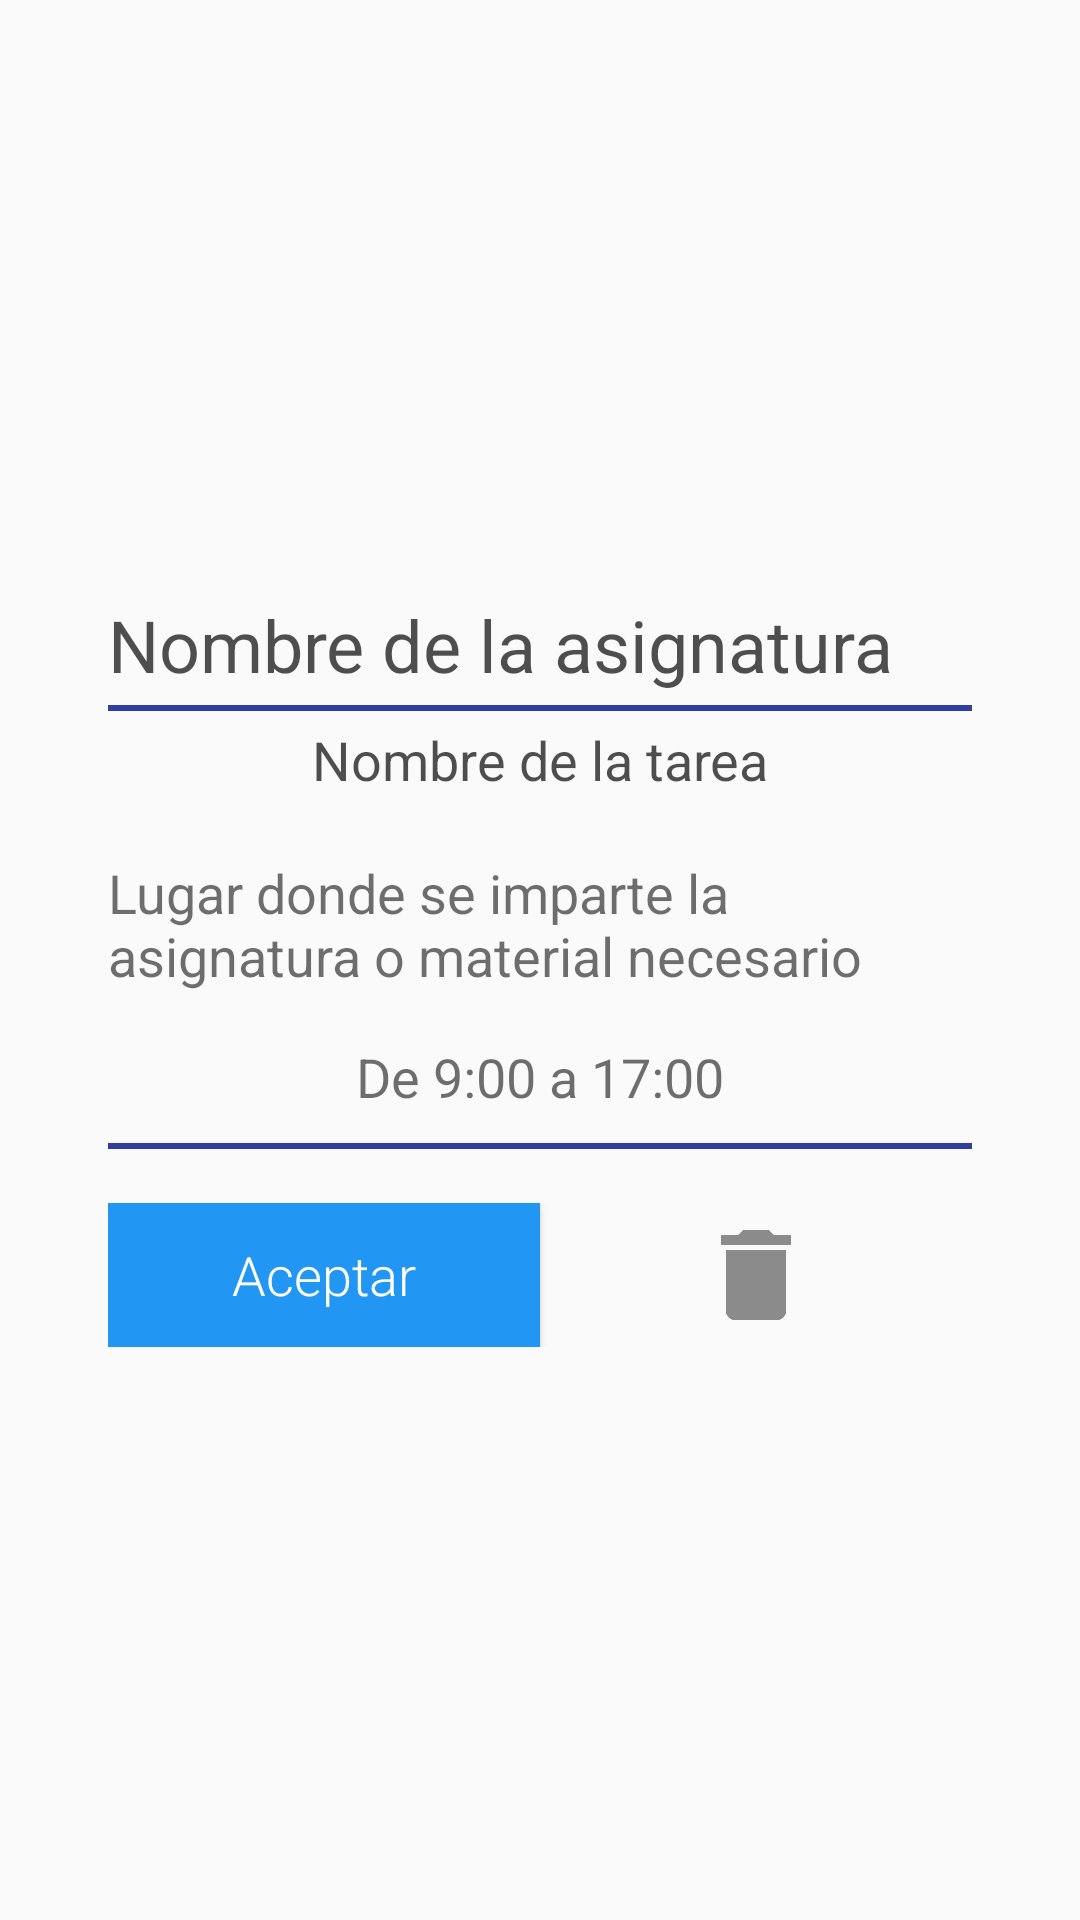

Here is an Android app screen rendered from its layout file. Give the layout XML and the strings, colors and styles it references.
<!-- AndroidManifest.xml: application theme AppTheme -->
<!-- res/layout/dialogo_informacion_tarea.xml -->
<?xml version="1.0" encoding="utf-8"?>
<RelativeLayout xmlns:android="http://schemas.android.com/apk/res/android"
    android:layout_width="match_parent"
    android:layout_height="match_parent"
    android:background="#00fff4e0"
    android:gravity="center_vertical|center_horizontal"

    android:keepScreenOn="true"
    android:theme="@style/AppTheme">

    <RelativeLayout
        android:id="@+id/cuadro"
        android:layout_width="match_parent"
        android:layout_height="wrap_content"
        android:layout_centerHorizontal="true"
        android:layout_centerVertical="true"
        android:layout_marginBottom="16dp"
        android:layout_marginLeft="20dp"
        android:layout_marginRight="20dp"
        android:layout_marginTop="16dp">

        <ScrollView
            android:layout_width="match_parent"
            android:layout_height="wrap_content">

            <LinearLayout
                android:layout_width="match_parent"
                android:layout_height="wrap_content"
                android:orientation="vertical"
                android:padding="16dp">

                <RelativeLayout
                    android:id="@+id/modos"
                    android:layout_width="match_parent"
                    android:layout_height="match_parent">

                    <RelativeLayout
                        android:id="@+id/online"
                        android:layout_width="match_parent"
                        android:layout_height="wrap_content"
                        android:layout_marginTop="8dp">

                        <TextView
                            android:id="@+id/nombre"
                            android:layout_width="match_parent"
                            android:layout_height="wrap_content"
                            android:layout_weight="1"
                            android:text="Nombre de la asignatura"
                            android:textColor="#b0000000"
                            android:textSize="24sp" />

                        <RelativeLayout
                            android:id="@+id/separador"
                            android:layout_width="match_parent"
                            android:layout_height="2dp"
                            android:layout_below="@+id/nombre"
                            android:layout_marginTop="4dp"
                            android:background="@color/principal_oscuro">

                        </RelativeLayout>

                        <TextView
                            android:id="@+id/materia"
                            android:layout_width="match_parent"
                            android:layout_height="wrap_content"
                            android:layout_below="@+id/separador"
                            android:layout_marginBottom="4dp"
                            android:layout_marginTop="4dp"
                            android:layout_weight="1"
                            android:gravity="center_horizontal"
                            android:text="Nombre de la tarea"
                            android:textColor="#b0000000"
                            android:textSize="18sp" />

                        <TextView
                            android:id="@+id/info"
                            android:layout_width="match_parent"
                            android:layout_height="wrap_content"
                            android:layout_below="@+id/materia"
                            android:layout_marginTop="16dp"
                            android:layout_weight="1"
                            android:text="Lugar donde se imparte la asignatura o material necesario"
                            android:textColor="#90000000"
                            android:textSize="18sp" />


                    </RelativeLayout>

                    <LinearLayout
                        android:layout_width="match_parent"
                        android:layout_height="wrap_content"
                        android:layout_below="@+id/online"
                        android:layout_marginTop="16dp"
                        android:orientation="vertical">

                        <TextView
                            android:id="@+id/hora"
                            android:layout_width="match_parent"
                            android:layout_height="wrap_content"
                            android:layout_weight="1"
                            android:gravity="center_horizontal"
                            android:text="De 9:00 a 17:00"
                            android:textColor="#90000000"
                            android:textSize="18sp" />

                    </LinearLayout>

                </RelativeLayout>

                <RelativeLayout
                    android:id="@+id/separador2"
                    android:layout_width="match_parent"
                    android:layout_height="2dp"
                    android:layout_marginBottom="6dp"
                    android:layout_marginTop="10dp"
                    android:background="@color/principal_oscuro">

                </RelativeLayout>

                <LinearLayout
                    android:layout_width="match_parent"
                    android:layout_height="wrap_content"
                    android:layout_marginTop="12dp"
                    android:gravity="center_vertical|center_horizontal"
                    android:orientation="horizontal">

                    <Button
                        android:id="@+id/cerrar"
                        android:layout_width="match_parent"
                        android:layout_height="wrap_content"
                        android:layout_below="@+id/modos"
                        android:layout_weight="1"
                        android:background="#2196f3"
                        android:fontFamily="sans-serif-light"
                        android:padding="10dp"
                        android:text="Aceptar"
                        android:textColor="#fff"
                        android:textSize="18sp" />

                    <RelativeLayout
                        android:id="@+id/color2"
                        android:layout_width="match_parent"
                        android:layout_height="match_parent"
                        android:layout_alignBottom="@+id/informacion"
                        android:layout_alignParentRight="true"
                        android:layout_alignTop="@+id/informacion"
                        android:layout_weight="1"
                        android:gravity="center">

                        <RelativeLayout
                            android:id="@+id/borrar"
                            android:layout_width="40dp"
                            android:layout_height="40dp"
                            android:background="@drawable/borrar">

                        </RelativeLayout>
                    </RelativeLayout>

                </LinearLayout>

            </LinearLayout>
        </ScrollView>

    </RelativeLayout>

</RelativeLayout>
<!-- resources referenced by this layout -->
<resources>
  <color name="principal_oscuro">@color/colorPrimaryDark</color>
  <!-- drawable borrar: png bitmap (drawable, 544 bytes) -->
  <style name="AppTheme" parent="Theme.AppCompat.Light.NoActionBar">
          
          <item name="colorPrimary">@color/colorPrimary</item>
          <item name="colorPrimaryDark">@color/colorPrimaryDark</item>
          <item name="colorAccent">@color/colorAccent</item>
          <item name="android:textAllCaps">false</item>
      </style>
  <color name="colorPrimaryDark">#303F9F</color>
  <color name="colorPrimary">#3F51B5</color>
  <color name="colorAccent">#5e8ef7</color>
</resources>
